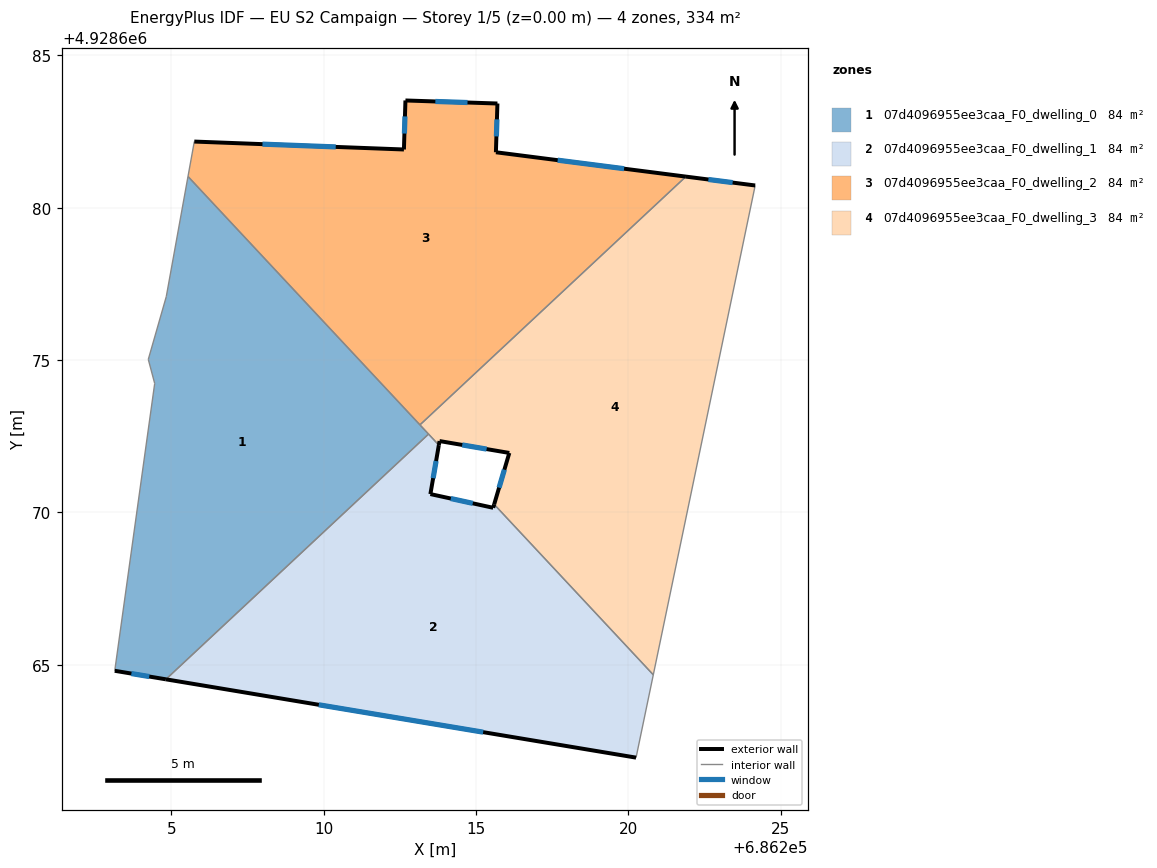
=== STOREY PLAN SPEC (per zone: floor XY polygon, exterior-wall plan segments, windows/doors) ===
zone 1: 07d4096955ee3caa_F0_dwelling_0  (83.6 m²)
  floor: (686213.44, 4928672.57) (686205.54, 4928681.03) (686204.83, 4928677.08) (686204.24, 4928675.02) (686204.45, 4928674.23) (686203.14, 4928664.80) (686204.82, 4928664.52)
  exterior wall: (686204.82, 4928664.52) – (686203.14, 4928664.80)  [1.7 m]
    window: (686204.27, 4928664.61) – (686203.68, 4928664.71)  [0.6 m²]
  interior walls: 7
zone 2: 07d4096955ee3caa_F0_dwelling_1  (83.6 m²)
  floor: (686220.25, 4928661.95) (686220.81, 4928664.67) (686215.59, 4928670.26) (686215.56, 4928670.15) (686213.50, 4928670.60) (686213.78, 4928672.21) (686213.44, 4928672.57) (686204.82, 4928664.52)
  exterior wall: (686215.56, 4928670.15) – (686215.59, 4928670.26)  [0.1 m]
  exterior wall: (686220.25, 4928661.95) – (686204.82, 4928664.52)  [15.6 m]
    window: (686215.23, 4928662.79) – (686209.84, 4928663.69)  [5.7 m²]
  exterior wall: (686213.78, 4928672.21) – (686213.50, 4928670.60)  [1.6 m]
    window: (686213.68, 4928671.69) – (686213.59, 4928671.13)  [0.6 m²]
  exterior wall: (686213.50, 4928670.60) – (686215.56, 4928670.15)  [2.1 m]
    window: (686214.17, 4928670.46) – (686214.89, 4928670.30)  [0.8 m²]
  interior walls: 4
zone 3: 07d4096955ee3caa_F0_dwelling_2  (83.6 m²)
  floor: (686221.88, 4928681.02) (686215.65, 4928681.82) (686215.70, 4928683.42) (686212.68, 4928683.52) (686212.63, 4928681.91) (686205.75, 4928682.17) (686205.54, 4928681.03) (686213.16, 4928672.87)
  exterior wall: (686215.70, 4928683.42) – (686215.65, 4928681.82)  [1.6 m]
    window: (686215.68, 4928682.90) – (686215.66, 4928682.34)  [0.6 m²]
  exterior wall: (686215.65, 4928681.82) – (686221.88, 4928681.02)  [6.3 m]
    window: (686217.68, 4928681.56) – (686219.86, 4928681.28)  [2.3 m²]
  exterior wall: (686205.75, 4928682.17) – (686212.63, 4928681.91)  [6.9 m]
    window: (686207.99, 4928682.09) – (686210.39, 4928682.00)  [2.5 m²]
  exterior wall: (686212.63, 4928681.91) – (686212.68, 4928683.52)  [1.6 m]
    window: (686212.65, 4928682.44) – (686212.66, 4928683.00)  [0.6 m²]
  exterior wall: (686212.68, 4928683.52) – (686215.70, 4928683.42)  [3.0 m]
    window: (686213.66, 4928683.49) – (686214.72, 4928683.45)  [1.1 m²]
  interior walls: 3
zone 4: 07d4096955ee3caa_F0_dwelling_3  (83.6 m²)
  floor: (686220.81, 4928664.67) (686224.16, 4928680.73) (686221.88, 4928681.02) (686213.16, 4928672.87) (686213.78, 4928672.21) (686213.80, 4928672.34) (686216.09, 4928671.95) (686215.59, 4928670.26)
  exterior wall: (686215.59, 4928670.26) – (686216.09, 4928671.95)  [1.8 m]
    window: (686215.75, 4928670.81) – (686215.93, 4928671.40)  [0.6 m²]
  exterior wall: (686216.09, 4928671.95) – (686213.80, 4928672.34)  [2.3 m]
    window: (686215.34, 4928672.08) – (686214.54, 4928672.22)  [0.9 m²]
  exterior wall: (686213.80, 4928672.34) – (686213.78, 4928672.21)  [0.1 m]
  exterior wall: (686221.88, 4928681.02) – (686224.16, 4928680.73)  [2.3 m]
    window: (686222.62, 4928680.93) – (686223.42, 4928680.83)  [0.8 m²]
  interior walls: 5

=== DERIVED (storey summary) ===
Building: EU S2 Campaign
Storey: 1 of 5  (floor level z = 0.00 m)
Storey gross floor area: 334.4 m²
Zones on this storey: 4
  - 07d4096955ee3caa_F0_dwelling_0: floor 83.6 m²; exterior wall 1.7 m (5.1 m²); 1 window(s) 0.6 m²; WWR 12.2%
  - 07d4096955ee3caa_F0_dwelling_1: floor 83.6 m²; exterior wall 19.5 m (58.5 m²); 3 window(s) 7.1 m²; WWR 12.1%
  - 07d4096955ee3caa_F0_dwelling_2: floor 83.6 m²; exterior wall 19.4 m (58.2 m²); 5 window(s) 7.1 m²; WWR 12.2%
  - 07d4096955ee3caa_F0_dwelling_3: floor 83.6 m²; exterior wall 6.5 m (19.5 m²); 3 window(s) 2.3 m²; WWR 12.0%
Zone adjacency (shared interzone walls):
  - 07d4096955ee3caa_F0_dwelling_0 ↔ 07d4096955ee3caa_F0_dwelling_1
  - 07d4096955ee3caa_F0_dwelling_0 ↔ 07d4096955ee3caa_F0_dwelling_2
  - 07d4096955ee3caa_F0_dwelling_0 ↔ 07d4096955ee3caa_F0_dwelling_3
  - 07d4096955ee3caa_F0_dwelling_1 ↔ 07d4096955ee3caa_F0_dwelling_3
  - 07d4096955ee3caa_F0_dwelling_2 ↔ 07d4096955ee3caa_F0_dwelling_3